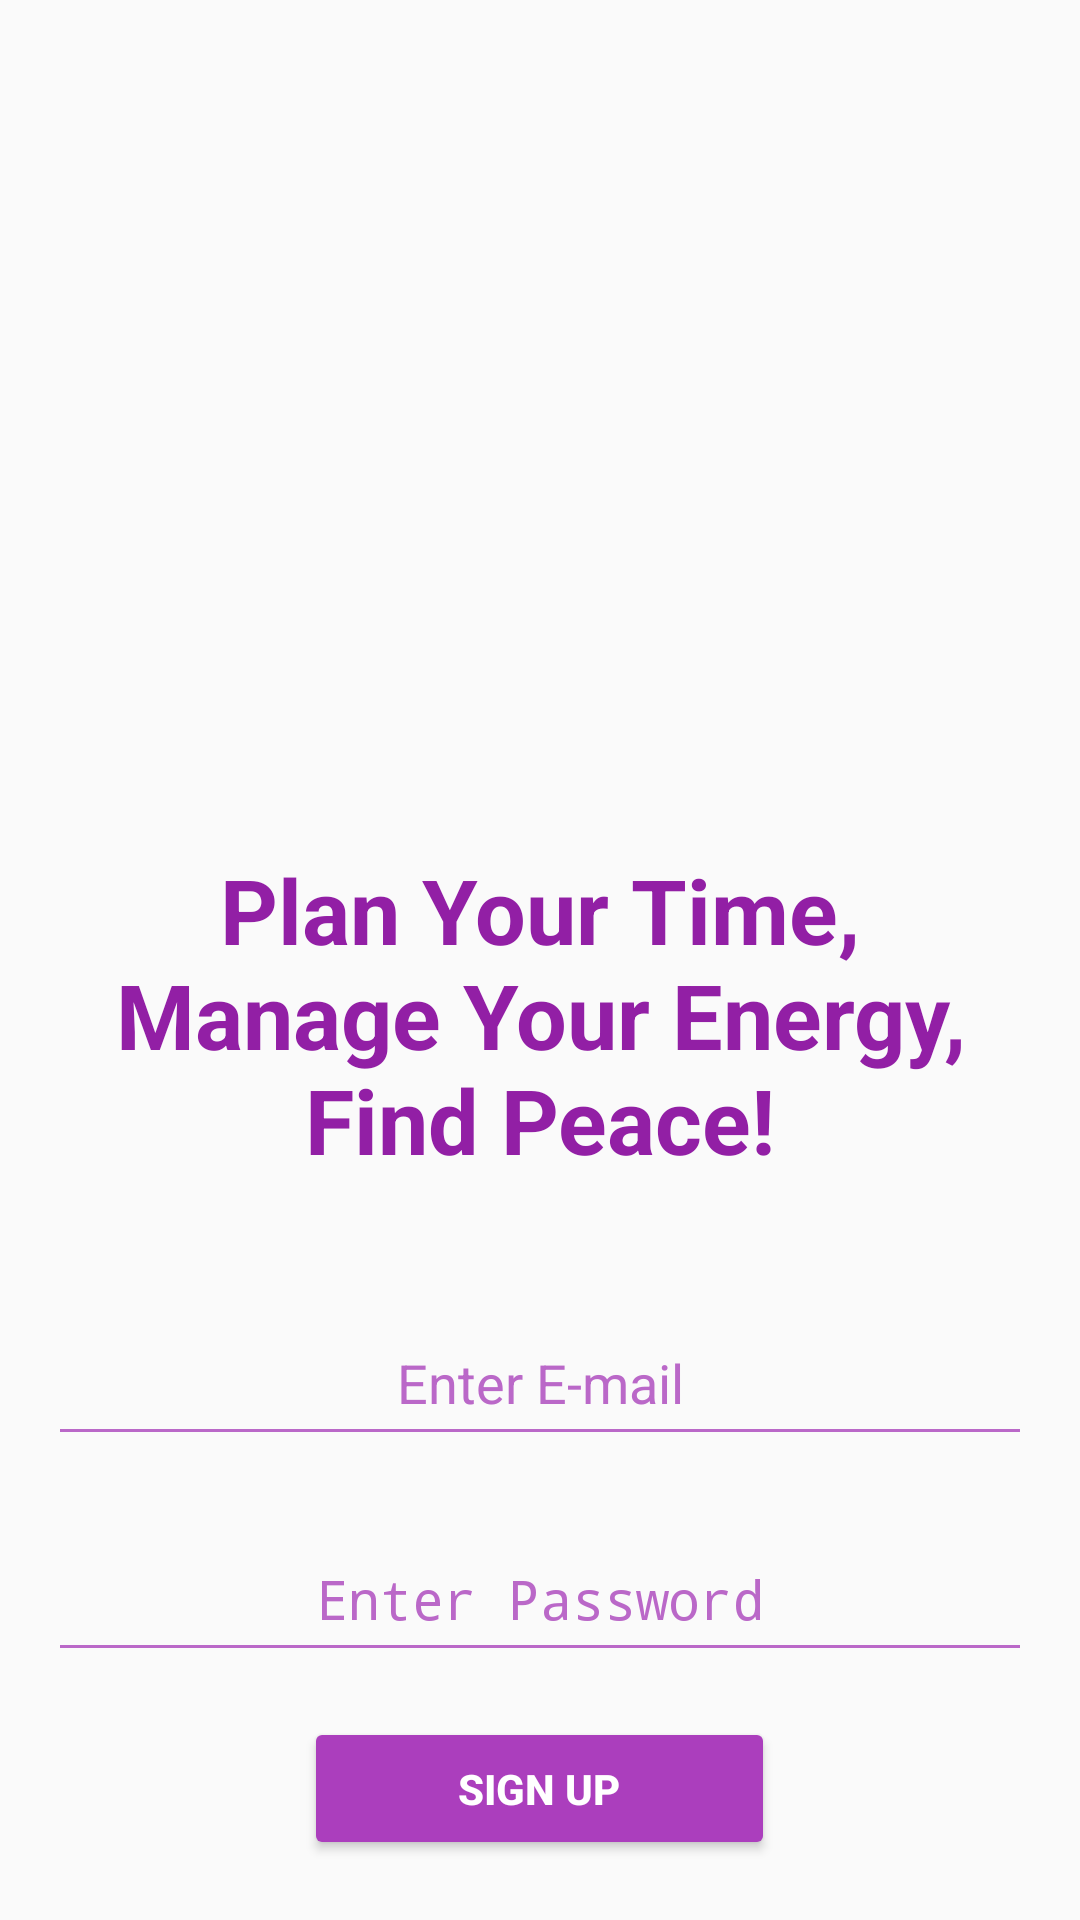

Here is an Android app screen rendered from its layout file. Give the layout XML and the strings, colors and styles it references.
<!-- AndroidManifest.xml: application theme Theme.DailyNotion -->
<!-- res/layout/activity_sign_up.xml -->
<?xml version="1.0" encoding="utf-8"?>
<LinearLayout
    xmlns:app="http://schemas.android.com/apk/res-auto"
    xmlns:tools="http://schemas.android.com/tools"
    xmlns:android="http://schemas.android.com/apk/res/android"

    android:layout_width="match_parent"
    android:layout_height="match_parent"
    android:orientation="vertical"
    tools:context=".View.Activities.MainActivity"
    android:padding="20dp">

    <ImageView
        android:id="@+id/imageView"
        android:layout_width="333dp"
        android:layout_height="193dp"
        android:layout_gravity="center_horizontal"
        android:layout_marginTop="50dp"
        android:src="@drawable/logo"

        />
    <TextView
        android:layout_width="match_parent"
        android:layout_height="wrap_content"
        android:text="Plan Your Time, Manage Your Energy, Find Peace!"
        android:textColor="#921FA5"
        android:textSize="30sp"
        android:textStyle="bold"
        android:layout_marginTop="20dp"
        android:layout_gravity="center"
        android:gravity="center"
        android:layout_marginBottom="20dp"

        />


    <EditText
        android:id="@+id/emailText"
        android:layout_width="370dp"
        android:layout_height="52dp"
        android:layout_marginTop="20dp"
        android:ems="10"
        android:hint="Enter E-mail"
        android:layout_gravity="center"
        android:gravity="center"
        android:inputType="textEmailAddress"
        android:textColorHint="#FFBA68C8"
        android:backgroundTint="#FFBA68C8"
        app:layout_constraintEnd_toEndOf="parent"
        app:layout_constraintStart_toStartOf="parent"
        app:layout_constraintTop_toTopOf="parent" />

    <EditText
        android:id="@+id/passwordText"
        android:layout_width="371dp"
        android:layout_height="52dp"
        android:layout_marginTop="20dp"
        android:layout_gravity="center"
        android:gravity="center"
        android:ems="10"
        android:backgroundTint="#FFBA68C8"
        android:textColorHint="#FFBA68C8"
        android:hint="Enter Password"
        android:inputType="textPassword"

        app:layout_constraintStart_toStartOf="@+id/emailText"
        app:layout_constraintTop_toBottomOf="@+id/emailText" />

    <Button
        android:id="@+id/button2"
        android:layout_width="157dp"
        android:layout_height="wrap_content"
        android:layout_gravity="center"
        android:layout_marginTop="15dp"
        android:backgroundTint="#AB3EBD"
        android:gravity="center"
        android:onClick="signUpClicked"
        android:text="Sign Up"
        android:textColor="@color/white"
        android:textStyle="bold"
        app:layout_constraintEnd_toEndOf="@+id/passwordText"
        app:layout_constraintStart_toStartOf="@+id/passwordText"
        app:layout_constraintTop_toBottomOf="@+id/passwordText" />
</LinearLayout>
<!-- resources referenced by this layout -->
<resources>
  <style name="Theme.DailyNotion" parent="Base.Theme.DailyNotion" />
  <style name="Base.Theme.DailyNotion" parent="Theme.MaterialComponents.DayNight.Bridge">
          
          
      </style>
  <!-- not gathered from this repository: default colours our renderer supplied (Android Studio template values) -->
  <color name="white">#FFFFFFFF</color>
</resources>
